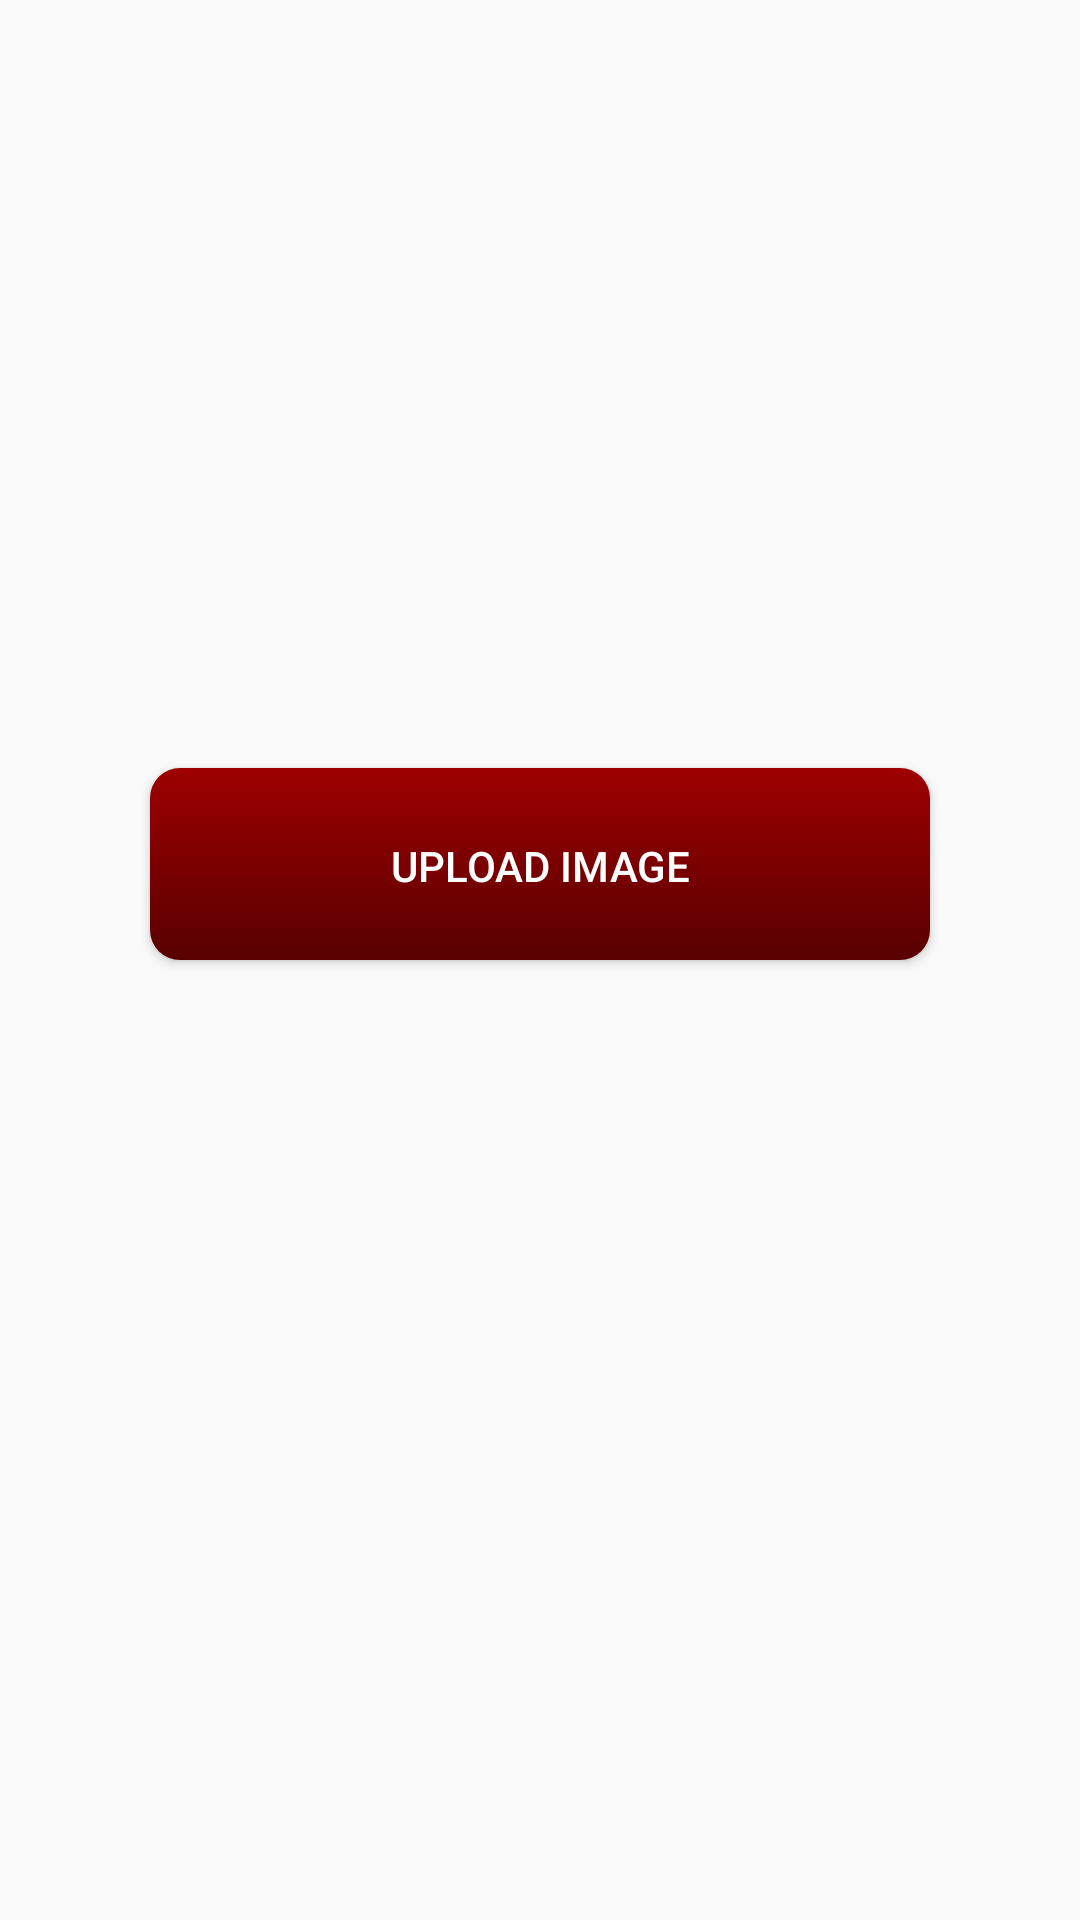

The Android layout XML behind this screen, and the referenced resources:
<!-- AndroidManifest.xml: application theme AppTheme -->
<!-- res/layout/activity_image_upload.xml -->
<?xml version="1.0" encoding="utf-8"?>
<LinearLayout xmlns:android="http://schemas.android.com/apk/res/android"
    xmlns:app="http://schemas.android.com/apk/res-auto"
    xmlns:tools="http://schemas.android.com/tools"
    android:id="@+id/linearLayout_image_upload"
    android:layout_width="match_parent"
    android:layout_height="match_parent"
    android:weightSum="5"
    android:orientation="vertical"
    tools:context=".Activity.Activity.ImageUploadActivity">

    <View
        android:layout_height="0dp"
        android:layout_width="match_parent"
        android:layout_weight="2">
    </View>
    <Button
        android:id="@+id/button_image_upload"
        android:layout_width="match_parent"
        android:layout_height="0dp"
        android:layout_weight="0.50"
        android:textColor="@android:color/white"
        android:gravity="center"
        android:layout_marginLeft="50dp"
        android:layout_marginRight="50dp"
        android:foregroundGravity="center"
        android:background="@drawable/rounded_shape_button"
        android:text="Upload Image"/>
    <View
        android:layout_height="0dp"
        android:layout_width="match_parent"
        android:layout_weight="2">
    </View>

</LinearLayout>
<!-- resources referenced by this layout -->
<resources>
  <!-- drawable rounded_shape_button (drawable) -->
  <?xml version="1.0" encoding="utf-8"?>
  <shape xmlns:android="http://schemas.android.com/apk/res/android" >
      <stroke
          android:width="0dp"
          android:color="#E2E2E2"/>
  
  
      <gradient
          android:angle="-45"
          android:startColor="#9E0000"
          android:endColor="#580000" />
  
  
  
      <padding
          android:left="1dp"
          android:right="1dp"
          android:top="1dp" />
      <corners android:radius="10dp" />
  </shape>
  <style name="AppTheme" parent="Theme.AppCompat.Light.NoActionBar">
          
          <item name="colorPrimary">@color/colorPrimary</item>
          <item name="colorPrimaryDark">@color/colorPrimaryDark</item>
          <item name="colorAccent">@color/colorAccent</item>
          <item name="android:windowTranslucentStatus">true</item>
          <item name="android:windowTranslucentNavigation">true</item>
          <item name="android:windowContentTransitions">true</item>
  
      </style>
  <color name="colorPrimary">#3F51B5</color>
  <color name="colorPrimaryDark">#363F50</color>
  <color name="colorAccent">#FF4081</color>
</resources>
